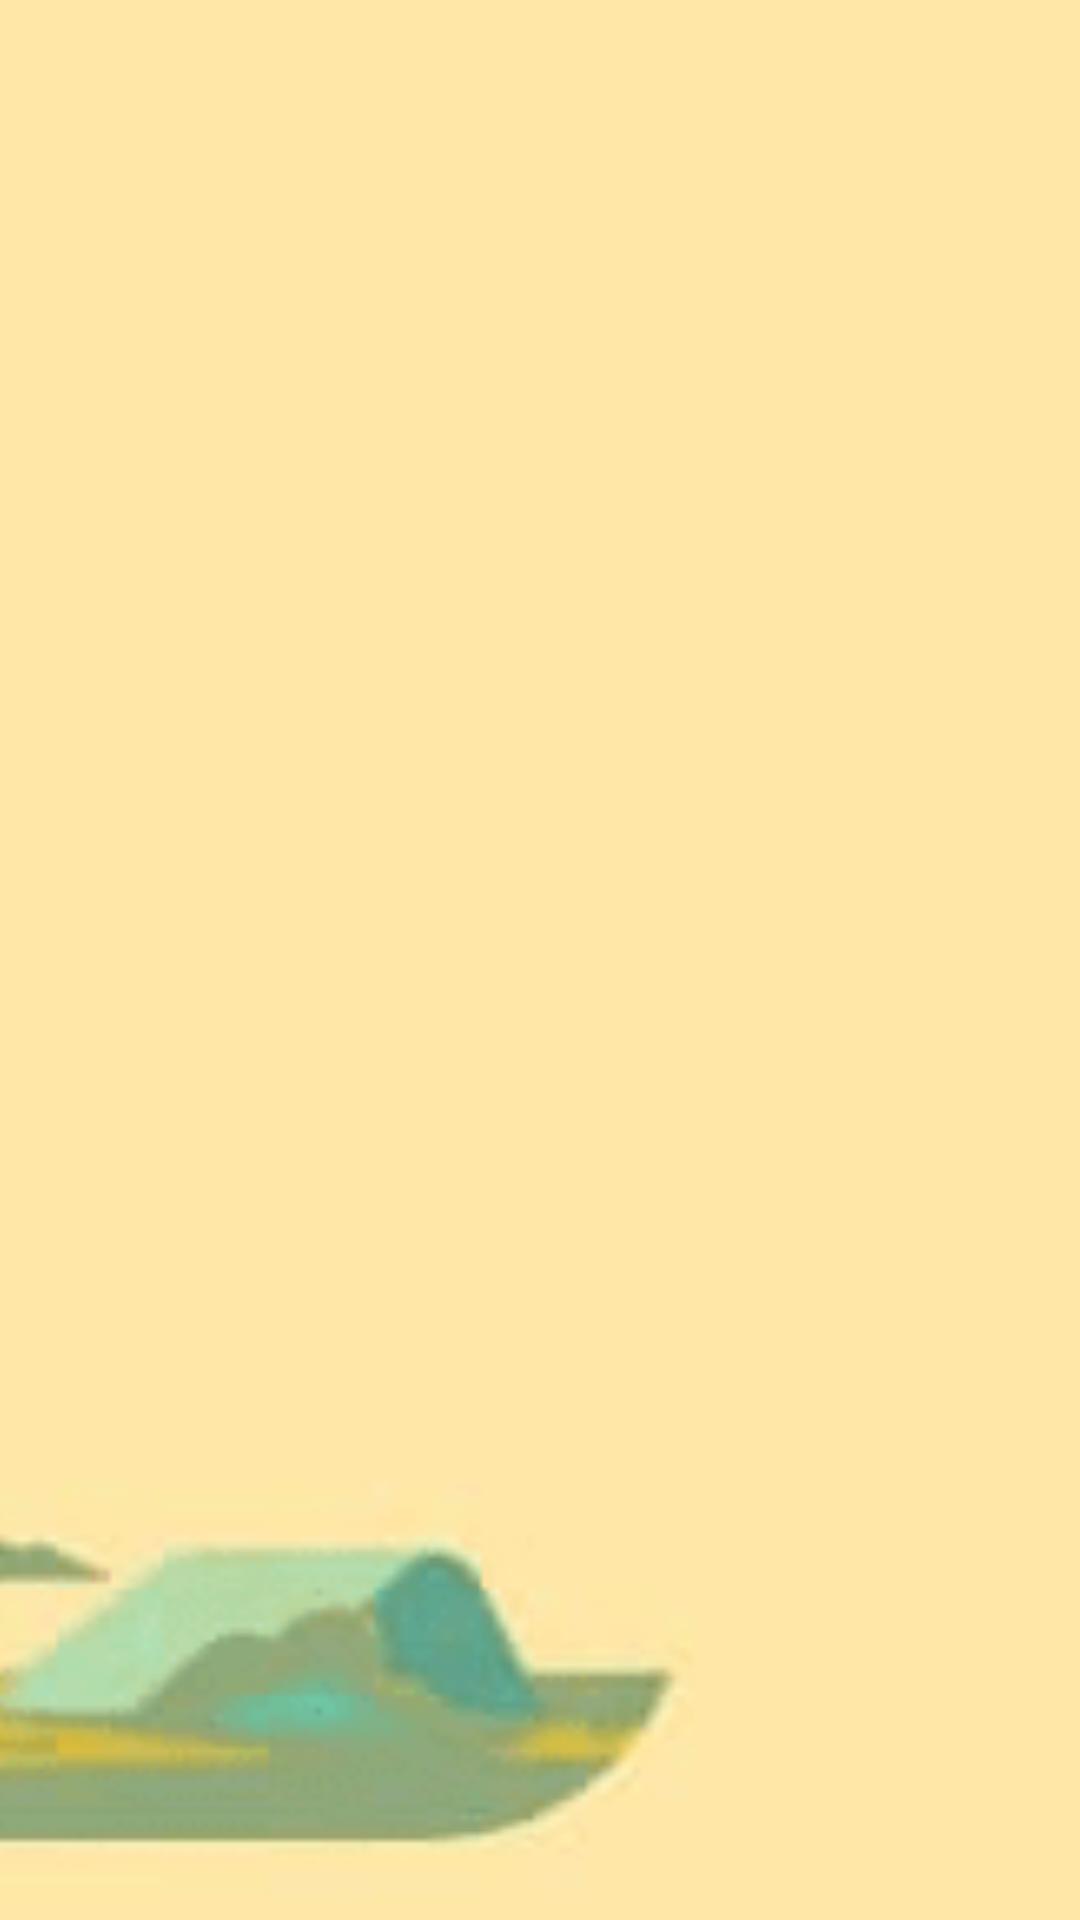

This screen was rendered from an Android layout file. Write that file and the resources it references.
<!-- AndroidManifest.xml: application theme AppTheme -->
<!-- res/layout/notif_collapsed.xml -->
<?xml version="1.0" encoding="utf-8"?>
<RelativeLayout xmlns:android="http://schemas.android.com/apk/res/android"
  android:layout_width="match_parent"
  android:layout_height="100dp">

  <ImageView
    android:id="@+id/IvBackground"
    android:layout_width="match_parent"
    android:layout_height="match_parent"
    android:scaleType="centerCrop"
    android:src="@drawable/notif" />

  <ImageView
    android:id="@+id/IvTitle"
    android:layout_width="match_parent"
    android:layout_height="wrap_content"
    android:layout_alignParentEnd="true"
    android:layout_alignParentRight="true"
    android:layout_centerVertical="true"
    android:layout_margin="4dp"
    android:scaleType="fitEnd" />

</RelativeLayout>
<!-- resources referenced by this layout -->
<resources>
  <!-- drawable notif: png bitmap (drawable-v24, 34957 bytes) -->
  <style name="AppTheme" parent="Theme.MaterialComponents.Light.NoActionBar">
      
      <item name="colorPrimary">@color/colorPrimary</item>
      <item name="colorPrimaryDark">@color/colorPrimaryDark</item>
      <item name="colorAccent">@color/colorAccent</item>
    </style>
  <color name="colorPrimary">#6200EE</color>
  <color name="colorPrimaryDark">#3700B3</color>
  <color name="colorAccent">#6200EE</color>
</resources>
